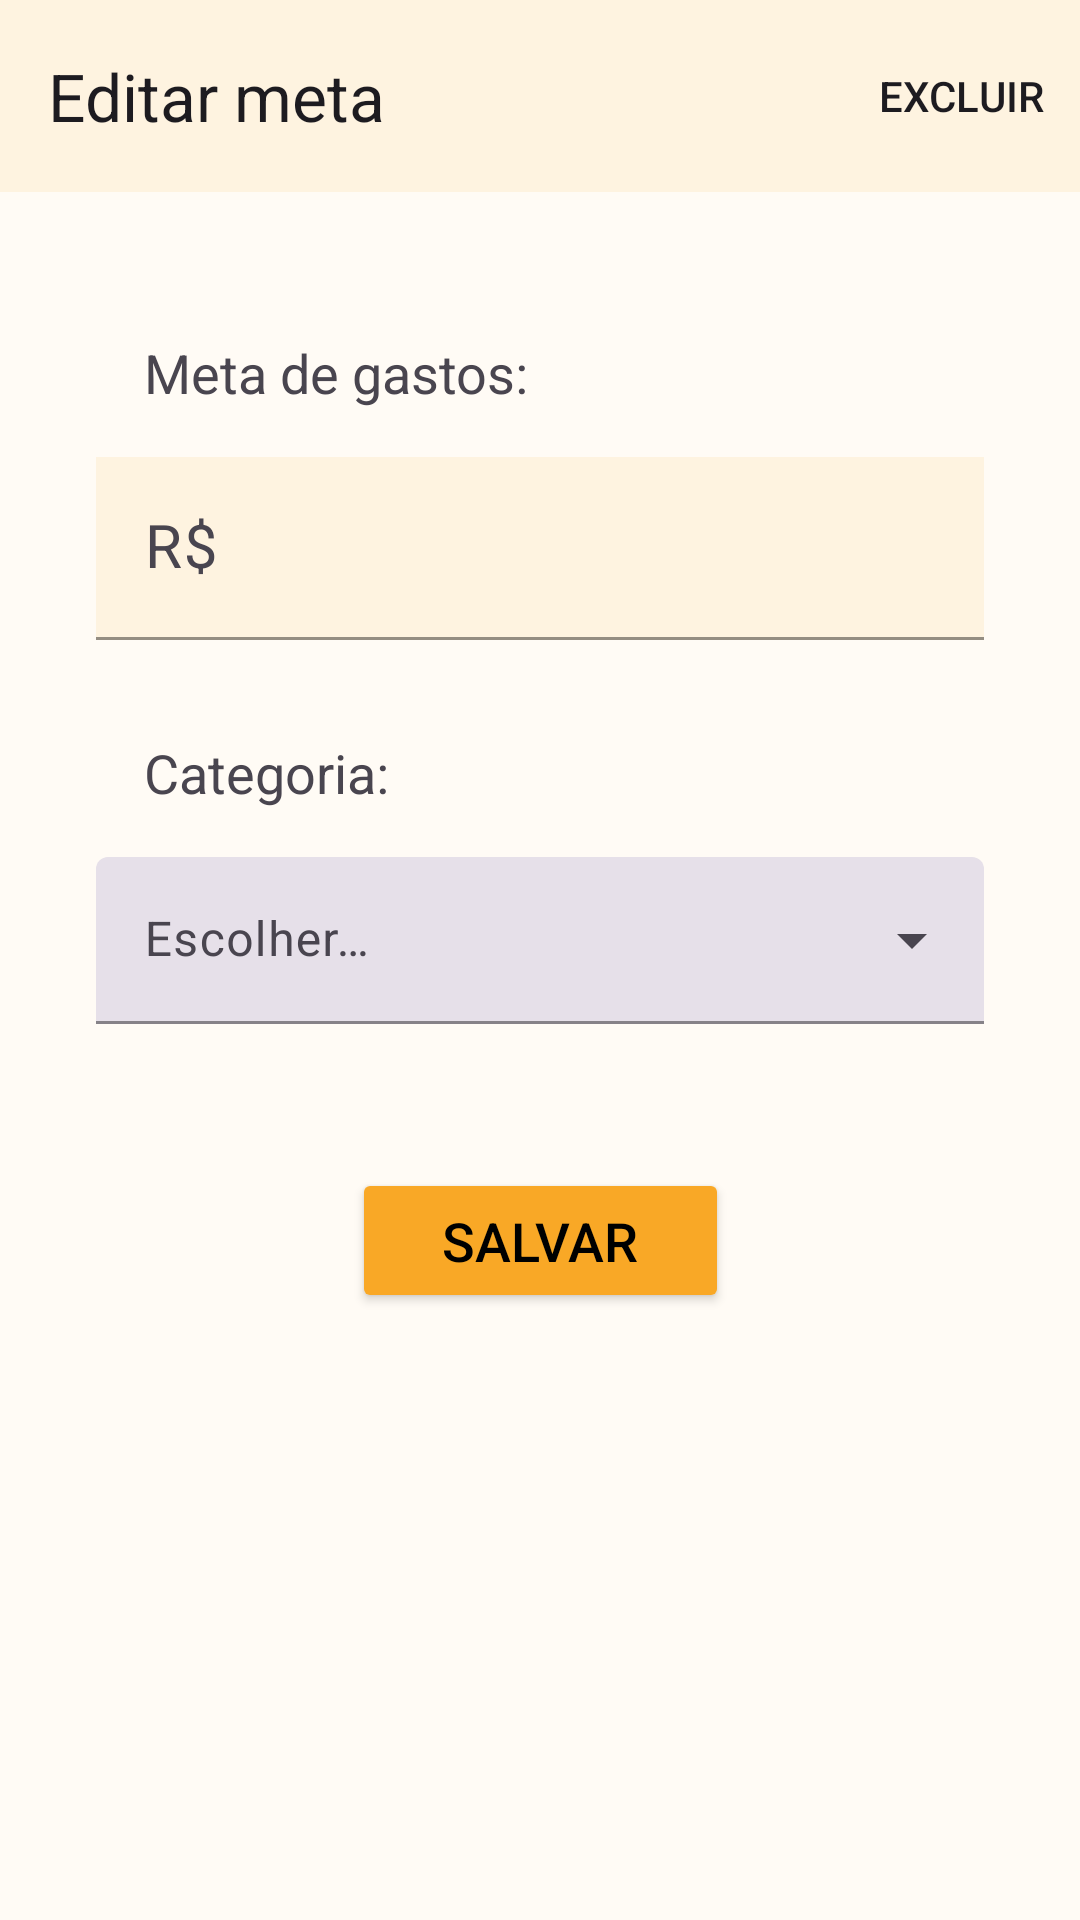

Layout XML and referenced resources for this Android screen:
<!-- AndroidManifest.xml: application theme Theme.FinancesApp -->
<!-- res/layout/activity_edit_goal.xml -->
<?xml version="1.0" encoding="utf-8"?>
<androidx.constraintlayout.widget.ConstraintLayout xmlns:android="http://schemas.android.com/apk/res/android"
    xmlns:app="http://schemas.android.com/apk/res-auto"
    xmlns:tools="http://schemas.android.com/tools"
    android:background="?attr/colorContainer"
    android:layout_width="match_parent"
    android:layout_height="match_parent"
    tools:context=".EditGoal"
    tools:ignore="PrivateResource">

    <com.google.android.material.appbar.AppBarLayout
        android:id="@+id/appBarEditGoal"
        android:layout_width="match_parent"
        android:layout_height="wrap_content"
        app:layout_constraintEnd_toEndOf="parent"
        app:layout_constraintStart_toStartOf="parent"
        app:layout_constraintTop_toTopOf="parent">

        <com.google.android.material.appbar.MaterialToolbar
            android:id="@+id/toolbarAddGoal"
            android:layout_width="match_parent"
            android:layout_height="?attr/actionBarSize"
            android:background="?attr/colorPrimary"
            android:theme="?attr/actionBarTheme"
            app:navigationIcon="@drawable/ic_arrow_back"
            app:title="@string/edit_goal"
            app:menu="@menu/edit_goal_menu"/>

    </com.google.android.material.appbar.AppBarLayout>

    <TextView
        android:id="@+id/tvGoalAmount"
        android:layout_width="wrap_content"
        android:layout_height="wrap_content"
        android:layout_marginStart="48dp"
        android:layout_marginTop="48dp"
        android:text="@string/spending_goal"
        android:textSize="18sp"
        app:layout_constraintStart_toStartOf="parent"
        app:layout_constraintTop_toBottomOf="@+id/appBarEditGoal" />

    <com.google.android.material.textfield.TextInputLayout
        android:id="@+id/tilGoalAmount"
        style="@style/Widget.Material3.TextInputLayout.FilledBox"
        android:layout_width="0dp"
        android:layout_height="wrap_content"
        android:layout_marginStart="32dp"
        android:layout_marginTop="16dp"
        android:layout_marginEnd="32dp"
        android:hint="@string/cipher"
        app:boxStrokeColor="?attr/colorPrimaryVariant"
        app:hintAnimationEnabled="true"
        app:hintEnabled="true"
        app:hintTextColor="?attr/colorPrimaryVariant"
        app:layout_constraintEnd_toEndOf="parent"
        app:layout_constraintStart_toStartOf="parent"
        app:layout_constraintTop_toBottomOf="@+id/tvGoalAmount">

        <com.google.android.material.textfield.TextInputEditText
            android:id="@+id/etGoalAmount"
            android:layout_width="match_parent"
            android:layout_height="wrap_content"
            android:background="?attr/colorPrimary"
            android:inputType="number"
            android:textSize="20sp" />
    </com.google.android.material.textfield.TextInputLayout>

    <TextView
        android:id="@+id/textView2"
        android:layout_width="wrap_content"
        android:layout_height="wrap_content"
        android:layout_marginStart="48dp"
        android:layout_marginTop="32dp"
        android:text="@string/category_"
        android:textSize="18sp"
        app:layout_constraintStart_toStartOf="parent"
        app:layout_constraintTop_toBottomOf="@+id/tilGoalAmount" />

    <com.google.android.material.textfield.TextInputLayout
        android:id="@+id/tilGoalCategory"
        style="@style/Widget.Material3.TextInputLayout.FilledBox.ExposedDropdownMenu"
        android:layout_width="0dp"
        android:layout_height="wrap_content"
        android:layout_marginStart="32dp"
        android:layout_marginTop="16dp"
        android:layout_marginEnd="32dp"
        android:hint="@string/pick"
        app:boxStrokeColor="?attr/colorPrimaryVariant"
        app:hintAnimationEnabled="true"
        app:hintEnabled="true"
        app:hintTextColor="?attr/colorPrimaryVariant"
        app:layout_constraintEnd_toEndOf="parent"
        app:layout_constraintStart_toStartOf="parent"
        app:layout_constraintTop_toBottomOf="@+id/textView2"
        app:startIconDrawable="@drawable/ic_category">

        <AutoCompleteTextView
            android:id="@+id/tvGoalCategory"
            android:layout_width="match_parent"
            android:layout_height="match_parent"
            android:layout_weight="1"
            android:inputType="none"
            tools:ignore="LabelFor" />
    </com.google.android.material.textfield.TextInputLayout>

    <Button
        android:id="@+id/btnEditGoalSave"
        android:layout_width="wrap_content"
        android:layout_height="wrap_content"
        android:layout_marginTop="48dp"
        android:backgroundTint="?attr/colorPrimaryVariant"
        android:paddingLeft="30dp"
        android:paddingTop="12dp"
        android:paddingRight="30dp"
        android:paddingBottom="12dp"
        android:text="@string/save"
        android:textColor="?attr/colorOnPrimary"
        android:textSize="18sp"
        app:layout_constraintEnd_toEndOf="parent"
        app:layout_constraintStart_toStartOf="parent"
        app:layout_constraintTop_toBottomOf="@+id/tilGoalCategory" />

</androidx.constraintlayout.widget.ConstraintLayout>
<!-- resources referenced by this layout -->
<resources>
  <string name="category_">Categoria:</string>
  <string name="cipher">R$</string>
  <string name="edit_goal">Editar meta</string>
  <string name="pick">Escolher…</string>
  <string name="save">Salvar</string>
  <string name="spending_goal">Meta de gastos:</string>
  <style name="Theme.FinancesApp" parent="Theme.Material3.Light.NoActionBar">
          
          <item name="colorPrimary">@color/amber_100</item>
          <item name="colorPrimaryVariant">@color/amber_600</item>
          <item name="colorOnPrimary">@color/black</item>
          <item name="colorContainer">@color/amber_50</item>
          <item name="colorAccent">@color/amber_400</item>
          <item name="colorSurfaceVariant">?attr/colorPrimary</item>
          
          <item name="colorSecondary">@color/red_500</item>
          <item name="colorSecondaryVariant">@color/green_600</item>
          <item name="colorOnSecondary">@color/white</item>
          <item name="colorTertiary">@color/amber_400</item>
          <item name="colorTertiaryContainer">@color/white</item>
          <item name="colorOnTertiary">@color/gray_800</item>
          
          <item name="android:statusBarColor">?attr/colorPrimaryVariant</item>
          
          <item name="floatingActionButtonStyle">@style/FloatingActionButtonStyle</item>
      </style>
  <color name="amber_100">#FEF3E0</color>
  <color name="amber_600">#F9A826</color>
  <color name="black">#FF000000</color>
  <color name="amber_50">#FFFBF5</color>
  <color name="amber_400">#F7D1A4</color>
  <color name="red_500">#F44336</color>
  <color name="green_600">#1BCC61</color>
  <color name="white">#FFFFFFFF</color>
  <color name="gray_800">#1C1C1E</color>
  <style name="FloatingActionButtonStyle" parent="Widget.Design.FloatingActionButton">
          <item name="shapeAppearanceOverlay">@style/FabShapeStyle</item>
      </style>
  <style name="FabShapeStyle" parent="ShapeAppearance.Material3.SmallComponent">
          <item name="cornerSize">50%</item>
      </style>
</resources>
